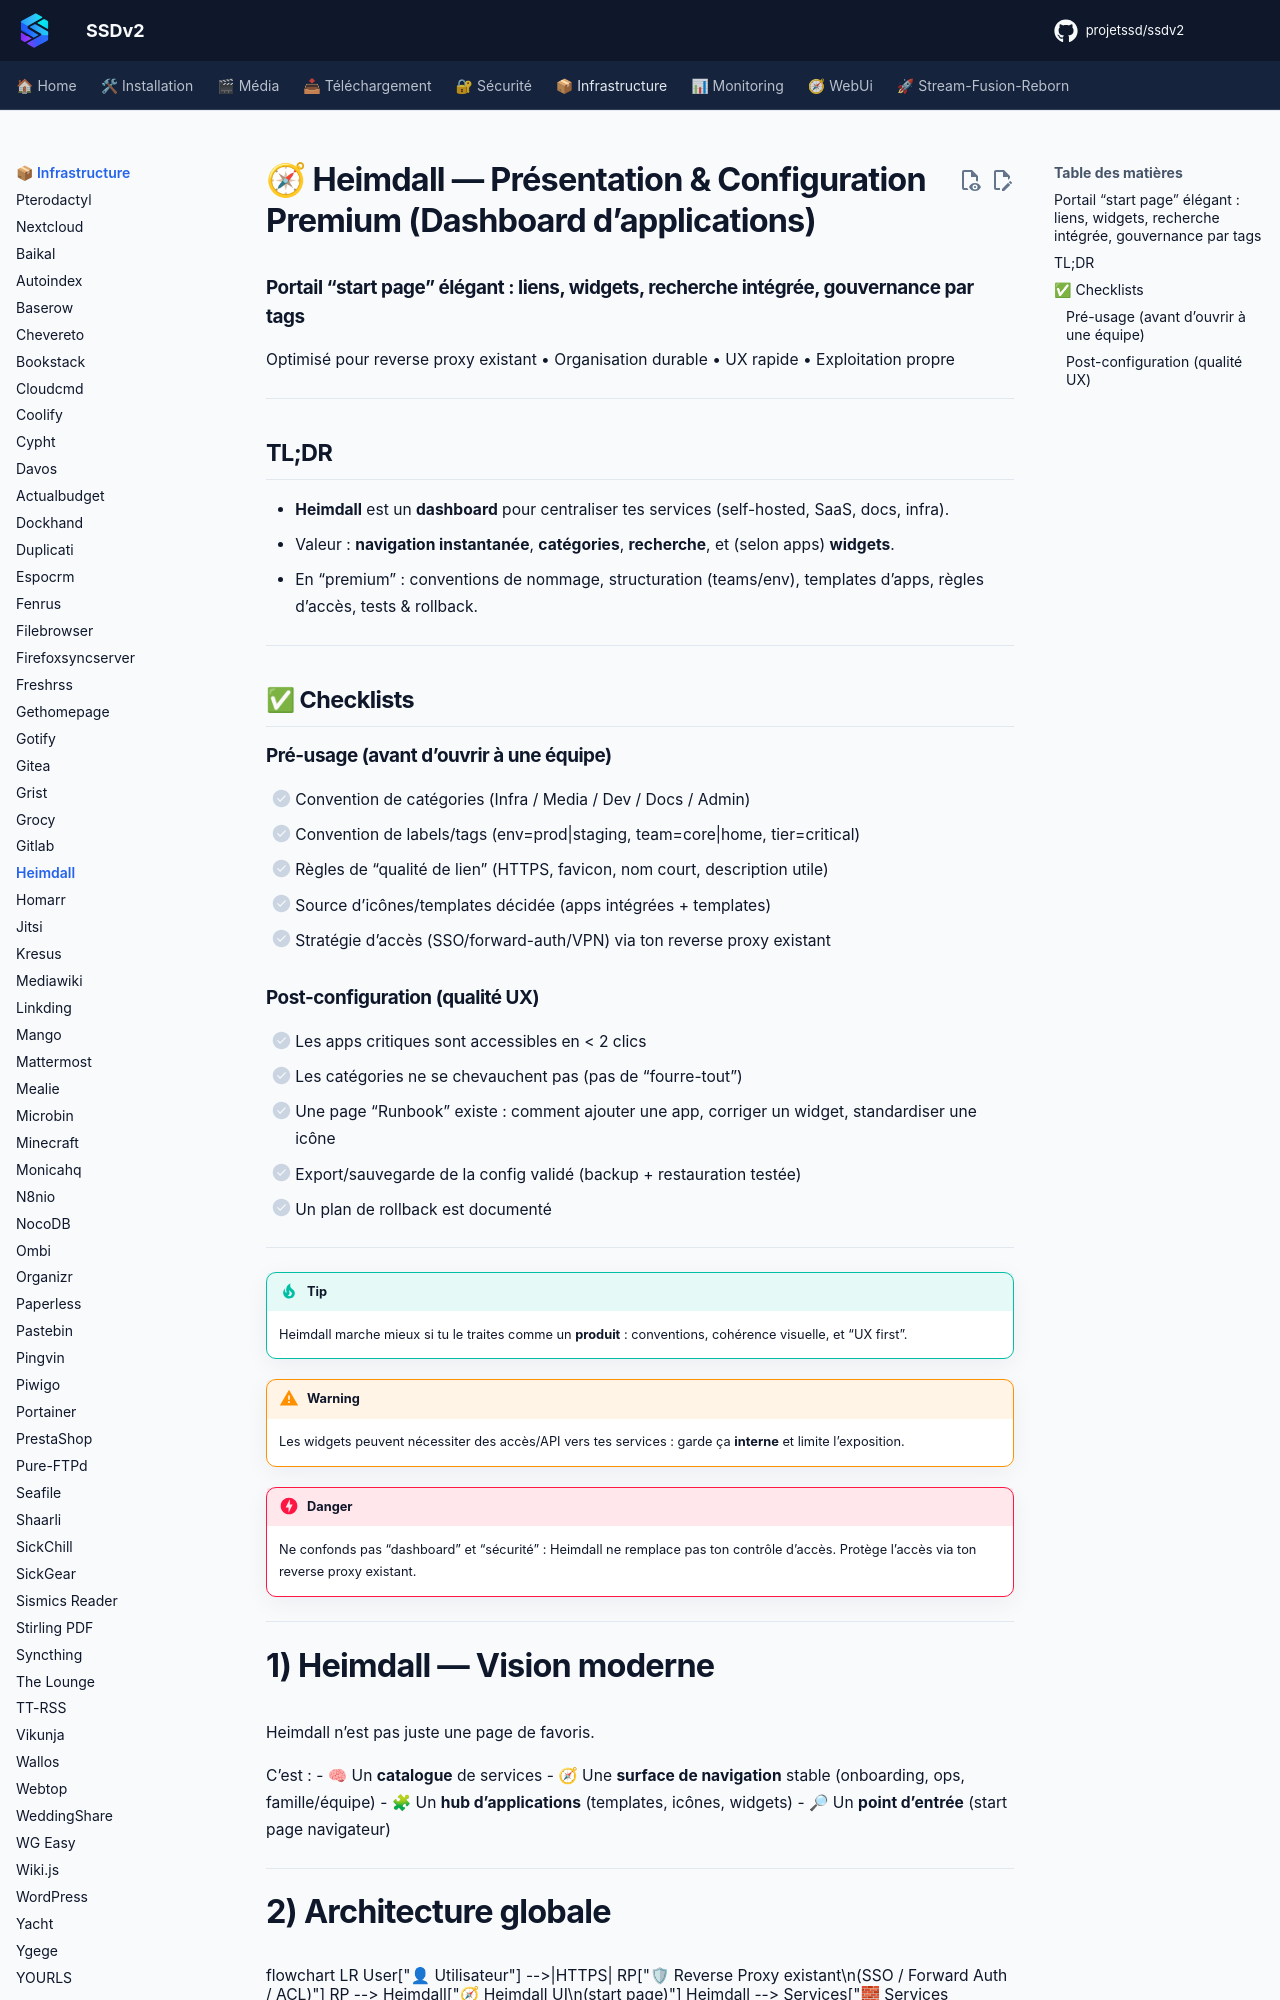

repository: projetssd/ssdv2_docs · page: applications/infrastructure/heimdall/index.html · generator: mkdocs

# 🧭 Heimdall — Présentation & Configuration Premium (Dashboard d’applications)

### Portail “start page” élégant : liens, widgets, recherche intégrée, gouvernance par tags
Optimisé pour reverse proxy existant • Organisation durable • UX rapide • Exploitation propre

---

## TL;DR

- **Heimdall** est un **dashboard** pour centraliser tes services (self-hosted, SaaS, docs, infra).
- Valeur : **navigation instantanée**, **catégories**, **recherche**, et (selon apps) **widgets**.
- En “premium” : conventions de nommage, structuration (teams/env), templates d’apps, règles d’accès, tests & rollback.

---

## ✅ Checklists

### Pré-usage (avant d’ouvrir à une équipe)
- [ ] Convention de catégories (Infra / Media / Dev / Docs / Admin)
- [ ] Convention de labels/tags (env=prod|staging, team=core|home, tier=critical)
- [ ] Règles de “qualité de lien” (HTTPS, favicon, nom court, description utile)
- [ ] Source d’icônes/templates décidée (apps intégrées + templates)
- [ ] Stratégie d’accès (SSO/forward-auth/VPN) via ton reverse proxy existant

### Post-configuration (qualité UX)
- [ ] Les apps critiques sont accessibles en < 2 clics
- [ ] Les catégories ne se chevauchent pas (pas de “fourre-tout”)
- [ ] Une page “Runbook” existe : comment ajouter une app, corriger un widget, standardiser une icône
- [ ] Export/sauvegarde de la config validé (backup + restauration testée)
- [ ] Un plan de rollback est documenté

---

> [!TIP]
> Heimdall marche mieux si tu le traites comme un **produit** : conventions, cohérence visuelle, et “UX first”.

> [!WARNING]
> Les widgets peuvent nécessiter des accès/API vers tes services : garde ça **interne** et limite l’exposition.

> [!DANGER]
> Ne confonds pas “dashboard” et “sécurité” : Heimdall ne remplace pas ton contrôle d’accès. Protège l’accès via ton reverse proxy existant.

---

# 1) Heimdall — Vision moderne

Heimdall n’est pas juste une page de favoris.

C’est :
- 🧠 Un **catalogue** de services
- 🧭 Une **surface de navigation** stable (onboarding, ops, famille/équipe)
- 🧩 Un **hub d’applications** (templates, icônes, widgets)
- 🔎 Un **point d’entrée** (start page navigateur)

---
